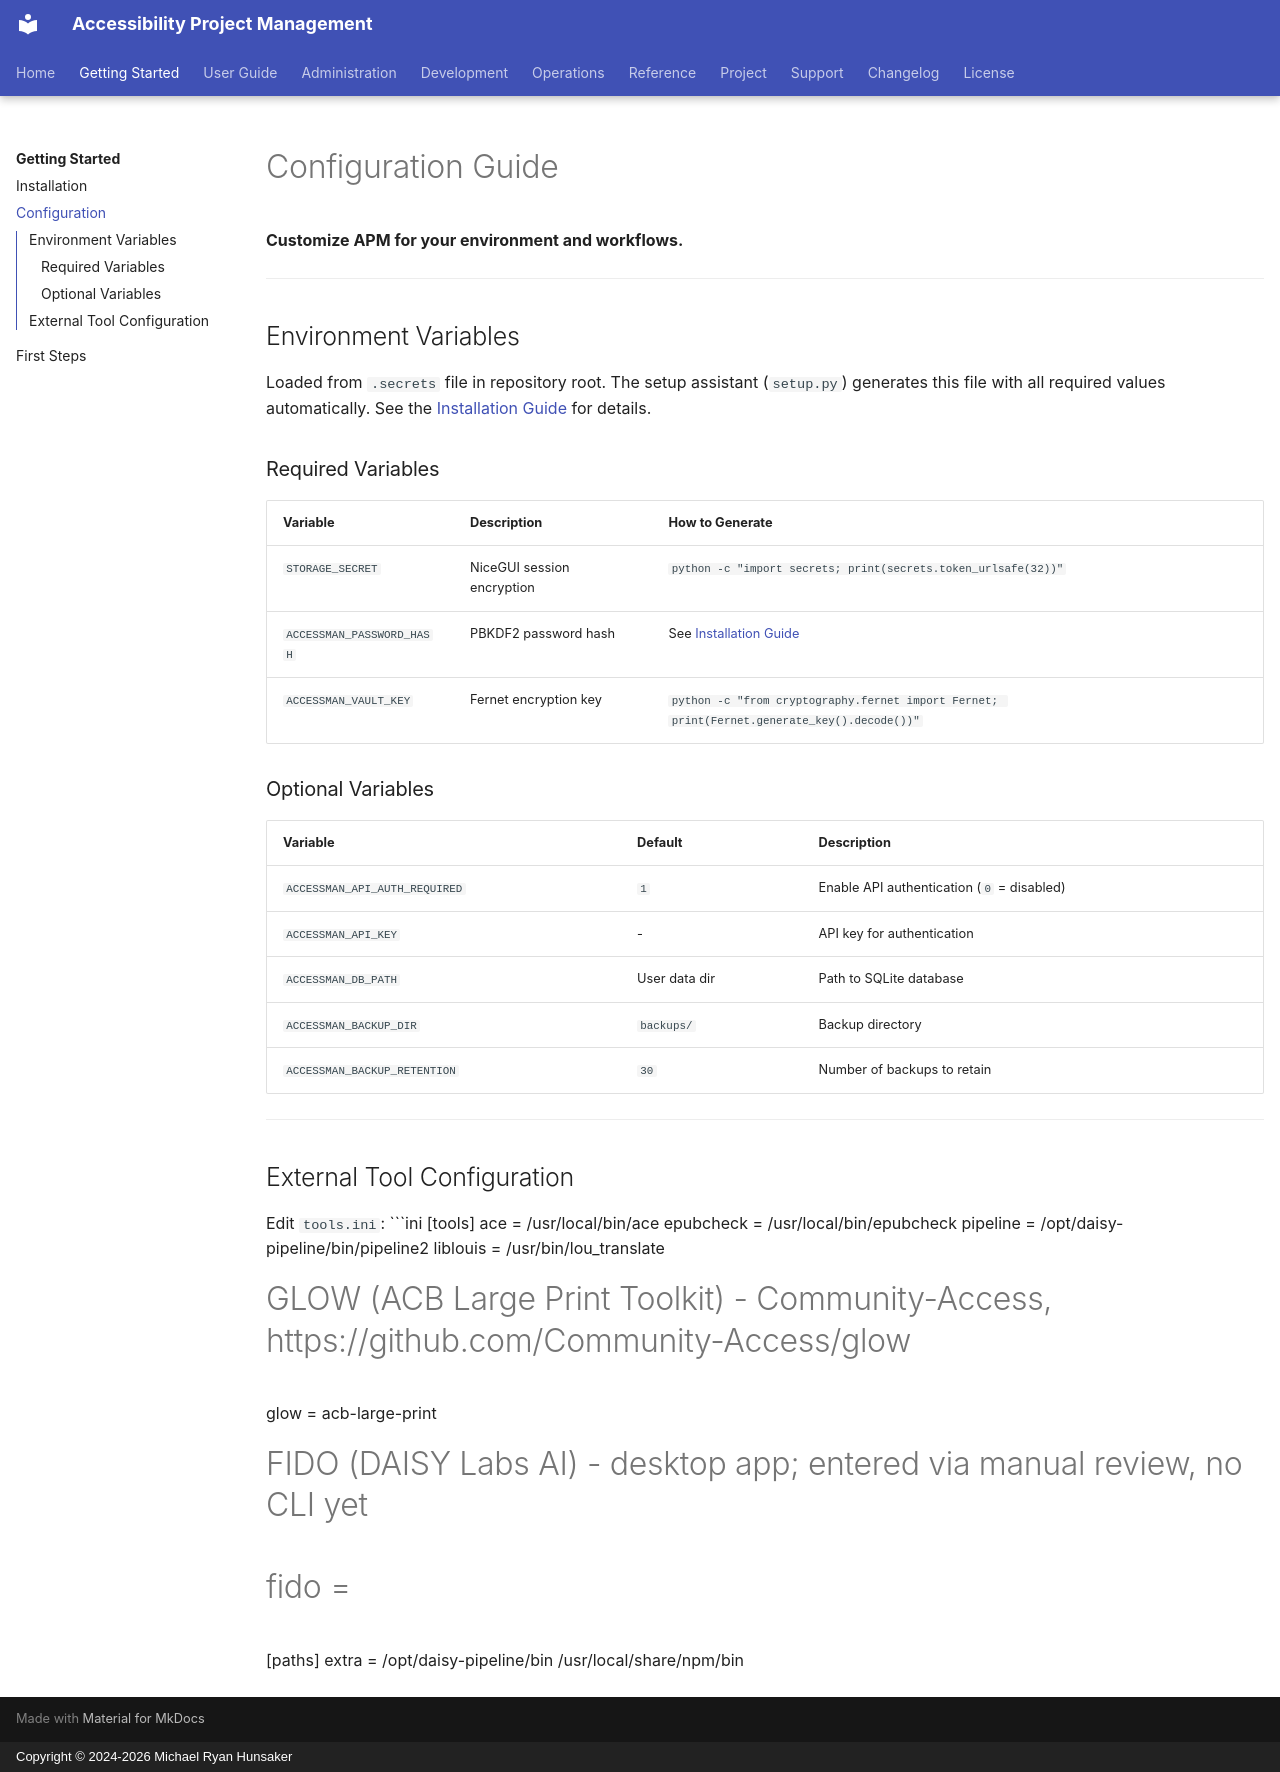

repository: mrhunsaker/AccessibilityProjectmanagement · page: getting-started/configuration/index.html · generator: mkdocs · copyright: Copyright © 2024-2026 Michael Ryan Hunsaker

# Configuration Guide

**Customize APM for your environment and workflows.**

---

## Environment Variables

Loaded from `.secrets` file in repository root.  The setup assistant
(`setup.py`) generates this file with all required values automatically.
See the [Installation Guide](installation.md) for details.

### Required Variables
| Variable | Description | How to Generate |
|----------|-------------|-----------------|
| `STORAGE_SECRET` | NiceGUI session encryption | `python -c "import secrets; print(secrets.token_urlsafe(32))"` |
| `ACCESSMAN_PASSWORD_HASH` | PBKDF2 password hash | See [Installation Guide](installation.md) |
| `ACCESSMAN_VAULT_KEY` | Fernet encryption key | `python -c "from cryptography.fernet import Fernet; print(Fernet.generate_key().decode())"` |

### Optional Variables
| Variable | Default | Description |
|----------|---------|-------------|
| `ACCESSMAN_API_AUTH_REQUIRED` | `1` | Enable API authentication (`0` = disabled) |
| `ACCESSMAN_API_KEY` | - | API key for authentication |
| `ACCESSMAN_DB_PATH` | User data dir | Path to SQLite database |
| `ACCESSMAN_BACKUP_DIR` | `backups/` | Backup directory |
| `ACCESSMAN_BACKUP_RETENTION` | `30` | Number of backups to retain |

---
## External Tool Configuration

Edit `tools.ini`:
```ini
[tools]
ace = /usr/local/bin/ace
epubcheck = /usr/local/bin/epubcheck
pipeline = /opt/daisy-pipeline/bin/pipeline2
liblouis = /usr/bin/lou_translate

# GLOW (ACB Large Print Toolkit) - Community-Access, https://github.com/Community-Access/glow
glow = acb-large-print

# FIDO (DAISY Labs AI) - desktop app; entered via manual review, no CLI yet
# fido =

[paths]
extra =
    /opt/daisy-pipeline/bin
    /usr/local/share/npm/bin
